Run: headless pygame with SDL's dummy video driver; simulated clock (each Clock.tick advances the game by its frame time, no real sleeping); random seed 0; keys injected as events and as key.get_pressed() state; no mouse input.
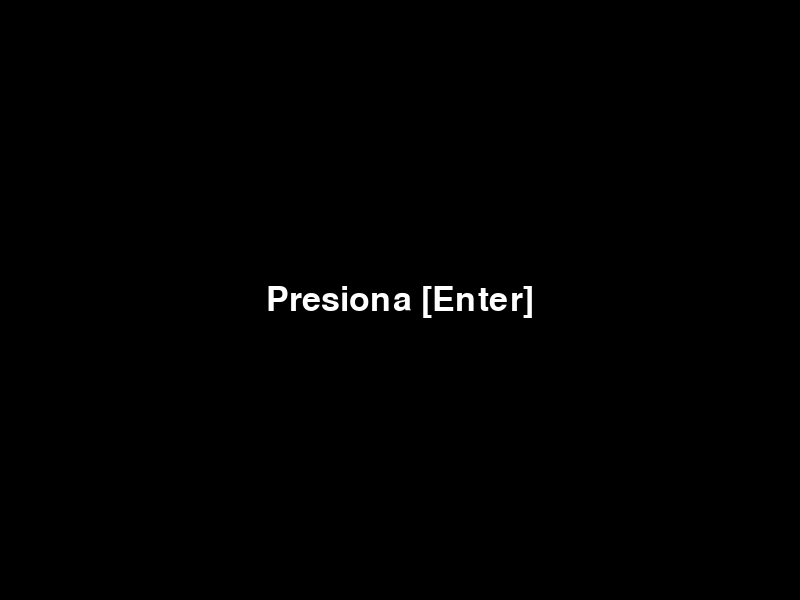
Frame 1 of 4 · flips 1–60 · no input
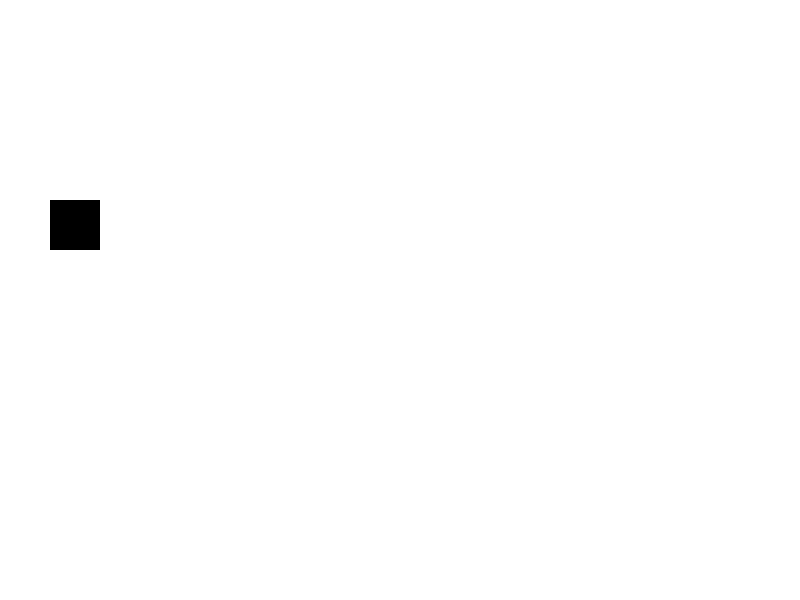
Frame 2 of 4 · flips 61–180 · tapped SPACE, RETURN · held RIGHT (→), D
Frame 3 of 4 · flips 181–300 · held DOWN (↓), S · screen unchanged from frame 2, image omitted
Frame 4 of 4 · flips 301–420 · held LEFT (←), A, UP (↑), W · screen unchanged from frame 3, image omitted

The pygame program that drew these frames:

import pygame
import random

# Inicia el programa
pygame.init()

# Tamaño de la pantalla
pantalla = pygame.display.set_mode((800, 600))

# Titulo de la ventana
pygame.display.set_caption("BeanRunner")

# Definir colores
color_blanco = (255, 255, 255)
color_negro = (0, 0, 0)

# Fuente para el texto
fuente = pygame.font.Font(None, 50)

# Personaje
P1 = pygame.Rect(50, 200, 50, 50)
gravity = 1
jump = -15
velocity = 0
ground = 200

# Enemigo
enemigos = []
speed = 10

# Generar enemigo
GENERAR_ENEMIGO = pygame.USEREVENT + 1
pygame.time.set_timer(GENERAR_ENEMIGO, 1500)

# Funciones para cada escena
def escena_inicio():
    pantalla.fill(color_negro)
    texto = "Presiona [Enter]"
    superficie_texto = fuente.render(texto, True, color_blanco)
    pantalla.blit(superficie_texto, (800 // 2 - superficie_texto.get_width() // 2, 
                                      600 // 2 - superficie_texto.get_height() // 2))

def escena_juego():
    global velocity
    pantalla.fill(color_blanco)

    # Gravedad
    velocity += gravity
    P1.y += velocity
    if P1.y >= ground:
        P1.y = ground
        
    # Dibujar Personaje
    pygame.draw.rect(pantalla, color_negro, P1)

    # Mover enemigo
    for enemigo in enemigos:
        enemigo["rect"].x -= enemigo["speed"]
        pygame.draw.rect(pantalla, color_negro, enemigo["rect"])

# Variable para la escena actual
escena_actual = escena_inicio

# Bucle del juego
ejecutando = True
while ejecutando:
    for evento in pygame.event.get():
        if evento.type == pygame.QUIT:
            ejecutando = False
        elif evento.type == pygame.KEYDOWN:
            if evento.key == pygame.K_SPACE and P1.y == ground:
                velocity = jump
            if evento.key == pygame.K_ESCAPE:
                escena_actual = escena_inicio
            elif evento.key == pygame.K_RETURN:
                escena_actual = escena_juego
        elif evento.type == GENERAR_ENEMIGO:
            if escena_actual == escena_juego:
                velocidad_nueva = speed + len(enemigos)
                enemigos.append({"rect": pygame.Rect(700, ground, 20, 50), "speed": velocidad_nueva})
    
    # Renderizar la escena actual
    escena_actual()

    # Colision
    for enemigo in enemigos:
        if P1.colliderect(enemigo["rect"]):
            enemigos.clear()
            P1.x = 50
            P1.y = ground
            velocity = 0
            escena_actual = escena_inicio

    # Actualizador de la pantalla
    pygame.display.flip()
    pygame.time.delay(30)

# Salir del juego
pygame.quit()
